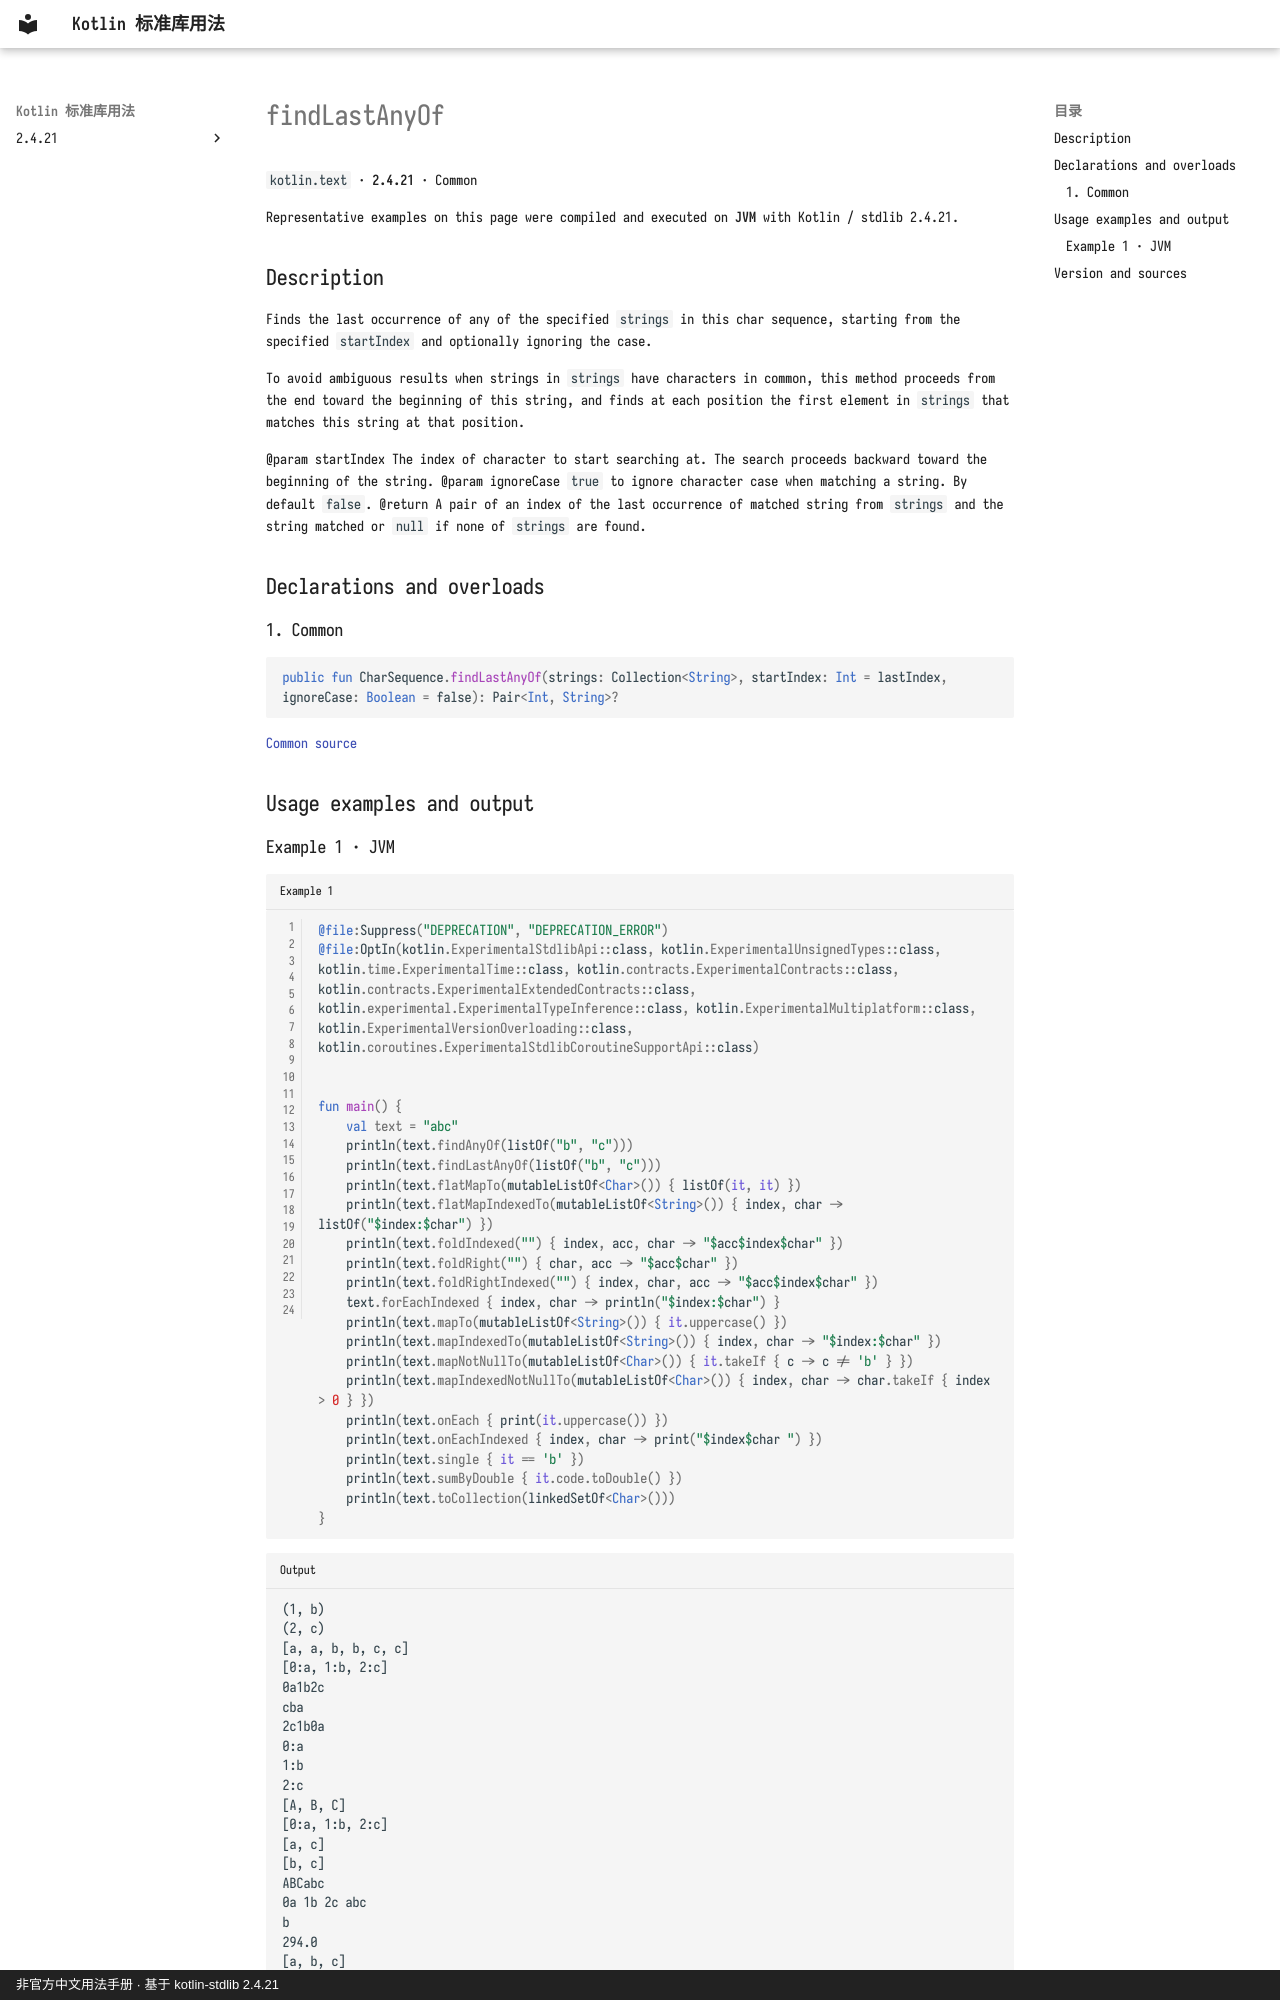

repository: oooooooko/kotlin-stdlib-docs · page: en/api/kotlin.text/findlastanyof--8ebc663d/index.html · generator: mkdocs · copyright: 非官方中文用法手册 · 基于 kotlin-stdlib 2.4.21

# findLastAnyOf

`kotlin.text` · **2.4.21** · Common

Representative examples on this page were compiled and executed on **JVM** with Kotlin / stdlib 2.4.21.

## Description

Finds the last occurrence of any of the specified `strings` in this char sequence,
starting from the specified `startIndex` and optionally ignoring the case.

To avoid ambiguous results when strings in `strings` have characters in common, this method proceeds from
the end toward the beginning of this string, and finds at each position the first element in `strings`
that matches this string at that position.

@param startIndex The index of character to start searching at. The search proceeds backward toward the beginning of the string.
@param ignoreCase `true` to ignore character case when matching a string. By default `false`.
@return A pair of an index of the last occurrence of matched string from `strings` and the string matched or `null` if none of `strings` are found.

## Declarations and overloads

### 1. Common

```kotlin
public fun CharSequence.findLastAnyOf(strings: Collection<String>, startIndex: Int = lastIndex, ignoreCase: Boolean = false): Pair<Int, String>?
```

[Common source](https://github.com/JetBrains/kotlin/blob/v2.4.21/libraries/stdlib/src/kotlin/text/Strings.kt#L1077)

## Usage examples and output
